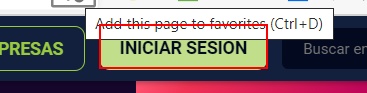
Task: Proyecto RPA Platzi
Workflow: AutenticarEnPlatzi

Step 1: click on the link 'Iniciar sesión'

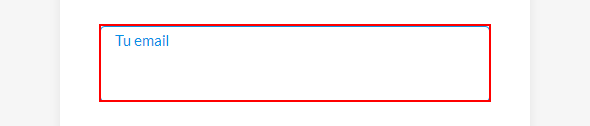
Step 2: type [in_UsuarioPlatzi] into the text box

Step 3: type [In_ContrasenaPlatzi] into the text box (no picture)

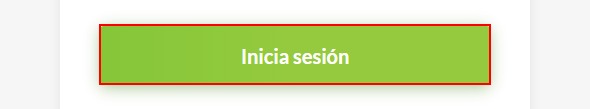
Step 4: click on the button
